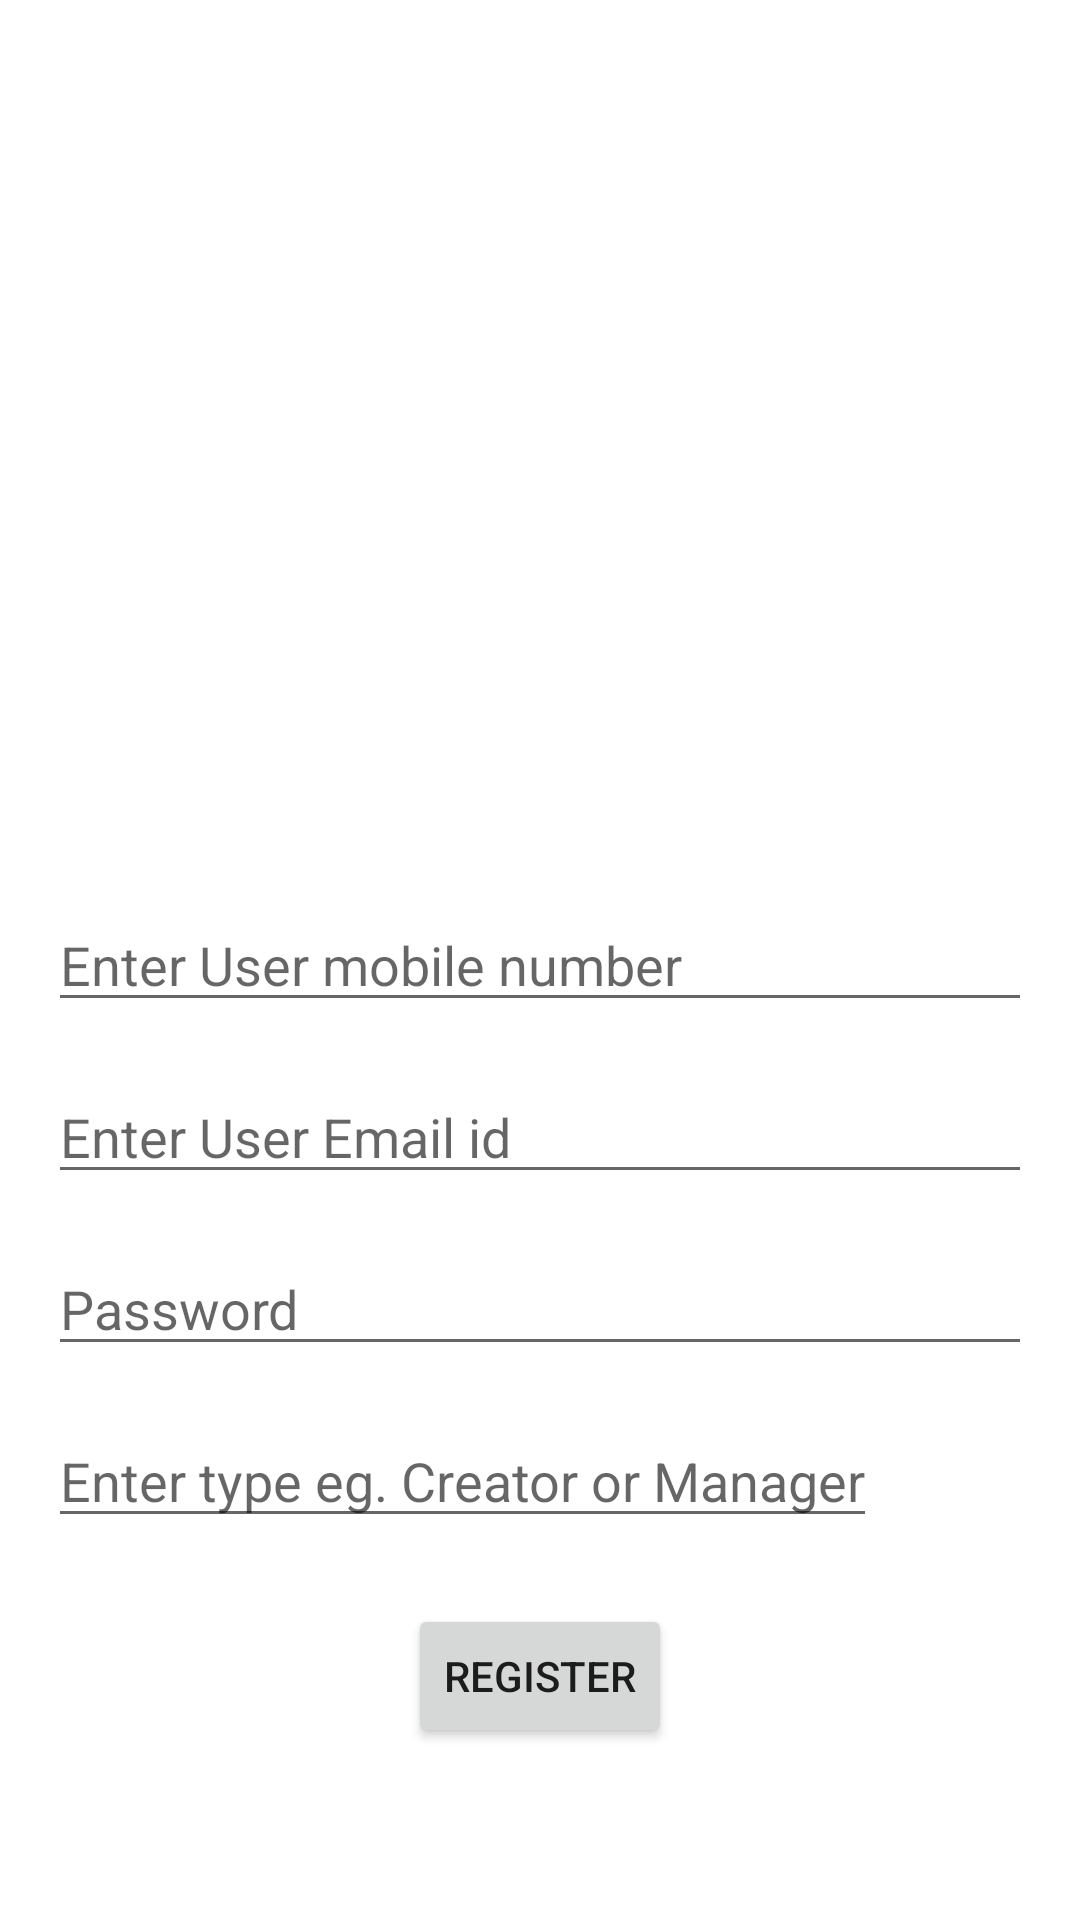

Write the Android layout XML for this screen, with the resource values it uses.
<!-- AndroidManifest.xml: application theme Theme.Social_Project -->
<!-- res/layout/fragment_register.xml -->
<?xml version="1.0" encoding="utf-8"?>
<androidx.constraintlayout.widget.ConstraintLayout xmlns:android="http://schemas.android.com/apk/res/android"
    xmlns:app="http://schemas.android.com/apk/res-auto"
    xmlns:tools="http://schemas.android.com/tools"
    android:layout_width="match_parent"
    android:layout_height="match_parent"
    android:background="@color/white"
    android:clickable="true"
    tools:context=".View.RegisterFragment">

    <ImageView
        android:layout_width="wrap_content"
        android:layout_height="wrap_content"
        android:layout_marginTop="70dp"
        android:src="@drawable/signup"
        app:layout_constraintEnd_toEndOf="parent"
        app:layout_constraintStart_toStartOf="parent"
        app:layout_constraintTop_toTopOf="parent" />

    <EditText
        android:id="@+id/et_number_signup"
        android:layout_width="match_parent"
        android:layout_height="wrap_content"
        android:layout_margin="16dp"
        android:hint="Enter User mobile number"
        app:layout_constraintBottom_toBottomOf="parent"
        app:layout_constraintEnd_toStartOf="parent"
        app:layout_constraintTop_toTopOf="parent" />
    <EditText
        android:id="@+id/et_email_signup"
        android:layout_width="match_parent"
        android:layout_height="wrap_content"
        android:layout_margin="16dp"
        android:hint="Enter User Email id"
        app:layout_constraintTop_toBottomOf="@+id/et_number_signup" />

    <EditText
        android:id="@+id/et_type_signup"
        android:layout_width="wrap_content"
        android:layout_height="wrap_content"
        android:layout_margin="16dp"
        android:hint="Enter type eg. Creator or Manager"
        app:layout_constraintStart_toStartOf="parent"
        app:layout_constraintTop_toBottomOf="@+id/et_password_signup" />

    <EditText
        android:id="@+id/et_password_signup"
        android:layout_width="match_parent"
        android:layout_height="wrap_content"
        android:layout_margin="16dp"
        android:hint="Password"
        app:layout_constraintEnd_toStartOf="parent"
        app:layout_constraintTop_toBottomOf="@+id/et_email_signup" />

    <Button
        android:id="@+id/btn_register"
        android:layout_width="wrap_content"
        android:layout_height="wrap_content"
        android:layout_marginTop="22dp"
        android:text="Register"
        app:layout_constraintEnd_toEndOf="parent"
        app:layout_constraintStart_toStartOf="parent"
        app:layout_constraintTop_toBottomOf="@+id/et_type_signup" />


</androidx.constraintlayout.widget.ConstraintLayout>
<!-- resources referenced by this layout -->
<resources>
  <style name="Theme.Social_Project" parent="Theme.AppCompat.DayNight.NoActionBar">
          
          <item name="colorPrimary">@color/purple_500</item>
          <item name="colorPrimaryVariant">@color/purple_700</item>
          <item name="colorOnPrimary">@color/white</item>
          
          <item name="colorSecondary">@color/teal_200</item>
          <item name="colorSecondaryVariant">@color/teal_700</item>
          <item name="colorOnSecondary">@color/black</item>
          
          <item name="android:statusBarColor" tools:targetApi="l">?attr/colorPrimaryVariant</item>
          
      </style>
  <!-- not gathered from this repository: default colours our renderer supplied (Android Studio template values) -->
  <color name="purple_500">#FF6200EE</color>
  <color name="purple_700">#FF3700B3</color>
  <color name="teal_200">#FF03DAC5</color>
  <color name="teal_700">#FF018786</color>
  <color name="black">#FF000000</color>
  <color name="white">#FFFFFFFF</color>
</resources>
